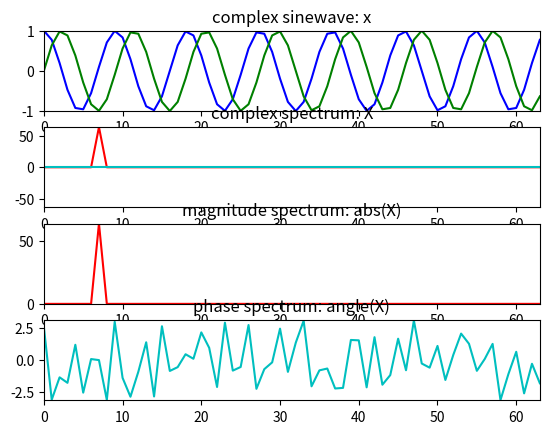
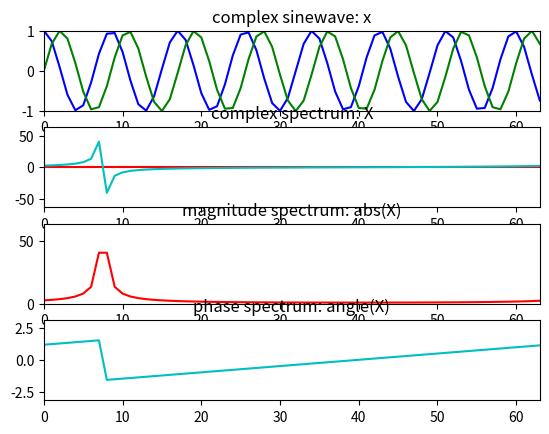

Reproduce these figures in Python, in order.
import numpy as np
import matplotlib.pyplot as plt

plt.figure(1)
N = 64
k0 = 7
X = np.array([])
x = np.exp(1j*2*np.pi*k0/N*np.arange(N))

plt.subplot(411)
plt.title('complex sinewave: x')
plt.plot(np.arange(N), np.real(x),'b')
plt.plot(np.arange(N), np.imag(x),'g')
plt.axis([0,N-1,-1,1])
for k in range(N):
	s = np.exp(1j*2*np.pi*k/N*np.arange(N))
	X = np.append(X, sum(x*np.conjugate(s)))

plt.subplot(412)
plt.title('complex spectrum: X')
plt.plot(np.arange(N), np.real(X),'r')
plt.plot(np.arange(N), np.imag(X),'c')
plt.axis([0,N-1,-N,N])

plt.subplot(413)
plt.title('magnitude spectrum: abs(X)')
plt.plot(np.arange(N), abs(X), 'r')
plt.axis([0,N-1,0,N])

plt.subplot(414)
plt.title('phase spectrum: angle(X)')
plt.plot(np.arange(N), np.angle(X),'c')
plt.axis([0,N-1,-np.pi,np.pi])

plt.figure(2)
N = 64
k0 = 7.5
X = np.array([])
x = np.exp(1j*2*np.pi*k0/N*np.arange(N))

plt.subplot(411)
plt.title('complex sinewave: x')
plt.plot(np.arange(N), np.real(x),'b')
plt.plot(np.arange(N), np.imag(x),'g')
plt.axis([0,N-1,-1,1])
for k in range(N):
	s = np.exp(1j*2*np.pi*k/N*np.arange(N))
	X = np.append(X, sum(x*np.conjugate(s)))

plt.subplot(412)
plt.title('complex spectrum: X')
plt.plot(np.arange(N), np.real(X),'r')
plt.plot(np.arange(N), np.imag(X),'c')
plt.axis([0,N-1,-N,N])

plt.subplot(413)
plt.title('magnitude spectrum: abs(X)')
plt.plot(np.arange(N), abs(X), 'r')
plt.axis([0,N-1,0,N])

plt.subplot(414)
plt.title('phase spectrum: angle(X)')
plt.plot(np.arange(N), np.angle(X), 'c')
plt.axis([0,N-1,-np.pi,np.pi])

plt.show()
